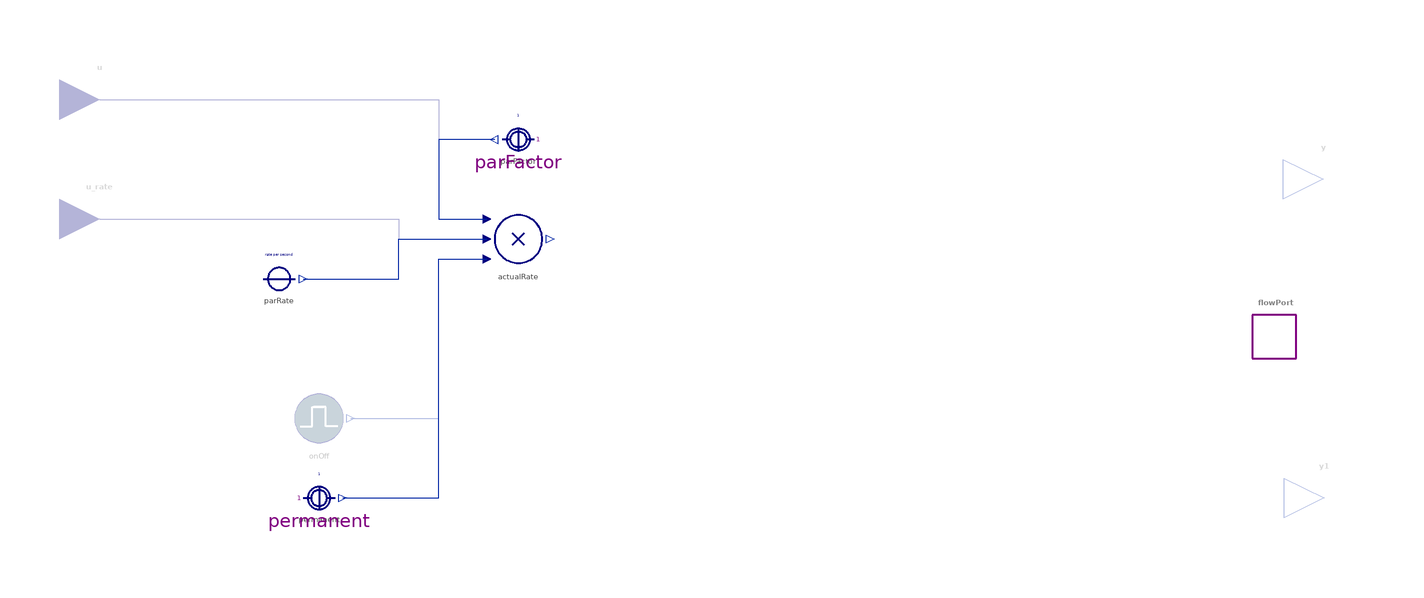

The component connection diagram of the Modelica model below, drawn from its own Placement and Line annotations.

encapsulated partial model SourceOrSink "Partial source or sink for causal loop diagramming"
  import BusinessSimulation.Units.*;
  import BusinessSimulation.Constants.*;
  import BusinessSimulation.Interfaces.Connectors.RealInput;
  import BusinessSimulation.InformationSources.{PulseInput,RampInput};
  import BusinessSimulation.Converters.{Product_3,ConstantConverterRate,ConstantConverter};
  import BusinessSimulation.Interfaces.PartialCLD.TimedSource;
  extends TimedSource;
  RealInput u if hasFactor "Factor input" annotation(Placement(visible = true, transformation(origin = {-145, 60}, extent = {{-10, -10}, {10, 10}}, rotation = 0), iconTransformation(origin = {-50, -80}, extent = {{-10, -10}, {10, 10}}, rotation = -270)));
  RealInput u_rate if not hasConstantRate "Rate input" annotation(Placement(visible = true, transformation(origin = {-145, 30}, extent = {{-10, -10}, {10, 10}}, rotation = 0), iconTransformation(origin = {-50, 50}, extent = {{-10, -10}, {10, 10}}, rotation = -90)));
  parameter OutputType rate = unspecified "Constant rate (optional)" annotation(Dialog(enable = hasConstantRate));
  parameter Boolean hasConstantRate = true "= true, if rate is a constant parameter" annotation(Evaluate = true, Dialog(group = "Structural Parameters"));
  parameter Boolean hasFactor = false "= true, if rate is to be multiplied with input u" annotation(Evaluate = true, Dialog(group = "Structural Parameters"));
protected
  ConstantConverter parFactor(value = 1) if not hasFactor annotation(Placement(visible = true, transformation(origin = {-40, 50}, extent = {{10, -10}, {-10, 10}}, rotation = 0)));
  Product_3 actualRate annotation(Placement(visible = true, transformation(origin = {-40, 25}, extent = {{-10, -10}, {10, 10}}, rotation = 0)));
  ConstantConverterRate parRate(value = rate, timeBaseString = "second") if hasConstantRate annotation(Placement(visible = true, transformation(origin = {-100, 15}, extent = {{-10, -10}, {10, 10}}, rotation = 0)));
equation
  assert(not hasConstantRate or rate < inf, "Parameter rate needs to be specified");
  connect(parRate.y, actualRate.u2) annotation(Line(visible = true, origin = {-70, 20}, points = {{-24, -5}, {0, -5}, {0, 5}, {22, 5}}, color = {1, 37, 163}));
  connect(u_rate, actualRate.u2) annotation(Line(visible = true, origin = {-83.25, 25}, points = {{-61.75, 5}, {13.25, 5}, {13.25, 0}, {35.25, 0}}, color = {0, 0, 128}));
  connect(u, actualRate.u1) annotation(Line(visible = true, origin = {-78.25, 45}, points = {{-66.75, 15}, {18.25, 15}, {18.25, -15}, {30.25, -15}}, color = {0, 0, 128}));
  connect(onOff.y, actualRate.u3) annotation(Line(visible = true, origin = {-69.56, 5}, points = {{-12.44, -25}, {9.56, -25}, {9.56, 15}, {21.56, 15}}, color = {1, 37, 163}));
  connect(parFactor.y, actualRate.u1) annotation(Line(visible = true, origin = {-53.5, 40}, points = {{7.5, 10}, {-6.5, 10}, {-6.5, -10}, {5.5, -10}}, color = {1, 37, 163}));
  connect(permanent.y, actualRate.u3) annotation(Line(visible = true, origin = {-63, -25}, points = {{-21, -15}, {3, -15}, {3, 45}, {15, 45}}, color = {1, 37, 163}));
  annotation(Documentation(revisions = "<html>
<ul>
<li>Introduced in v2.0.0.</li>
</ul>
</html>", info = "<html>
<p class=\"aside\">This information is part of the Business Simulation&nbsp;Library (BSL).</p>
<p>Partial class extending →<a href=\"modelica://BusinessSimulation.Interfaces.PartialCLD.FlowPort\"><code>FlowPort</code></a> to build processes of growth or decline at the system's border.</p>
<h4>Implementation</h4>
<p>
<table width = \"600\" cellspacing=\"0\" cellpadding=\"2\"><caption align=\"bottom\">DiagramView</caption>
<tbody>
<tr>
<td><img src=\"modelica://BusinessSimulation/Resources/Images/Interfaces/PartialCLD/SourceOrSink/ModelDiagram.png\" alt=\"ModelDiagram.png\"></td>
</tr>
</tbody>
</table>
</p>
</html>"), __Wolfram(itemFlippingEnabled = true), Icon(coordinateSystem(extent = {{-100, -100}, {100, 100}}, preserveAspectRatio = true, initialScale = 0.1, grid = {10, 10}), graphics = {Text(visible = true, origin = {-50.032, -30}, textColor = {0, 0, 128}, extent = {{-55.032, -6}, {55.032, 6}}, textString = "%rate", fontName = "Lato"), Polygon(visible = true, origin = {-67.72, 0}, rotation = 90, lineColor = {0, 128, 0}, fillColor = {0, 128, 0}, fillPattern = FillPattern.Solid, points = {{10, -7.744}, {-10, -7.744}, {0, 1.28}}), Line(visible = true, origin = {-38.752, 0}, points = {{-26.248, 0}, {3.752, 0}, {22.496, 0}}, color = {0, 128, 0}, thickness = 1), Polygon(visible = true, origin = {-12.28, 0}, rotation = -90, lineColor = {0, 128, 0}, fillColor = {0, 128, 0}, fillPattern = FillPattern.Solid, points = {{-10, -7.744}, {10, -7.744}, {0, 1.28}}), Line(visible = true, origin = {-99.639, -1.132}, points = {{-19.013, -1.251}, {-19.013, 5.61}, {-13.146, 10.097}, {-4.518, 6.3}, {3.107, -1.637}, {9.976, -6.855}, {16.533, -6.855}, {19.639, -3.018}, {19.639, 4.92}, {13.107, 11.132}, {6.525, 8.716}, {3.107, 3.145}, {-4.173, -6.855}, {-14.872, -8.539}, {-19.013, -1.251}, {-19.013, -1.251}}, color = {255, 0, 0}, thickness = 3, smooth = Smooth.Bezier)}), Diagram(coordinateSystem(extent = {{-150, -90}, {150, 90}}, preserveAspectRatio = true, initialScale = 0.1, grid = {5, 5})));
end SourceOrSink;